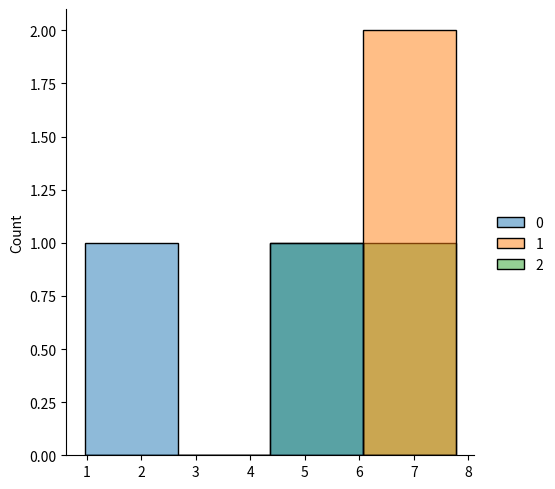

Generate this figure with matplotlib:
# from numpy import random  
# x = random.chisquare(df=2,size=(2,3))
# print(x)


from numpy import random  
import matplotlib.pyplot as plt 
import seaborn as sns 

sns.displot(random.chisquare(df=6,size=(2,3))) 

plt.show()
